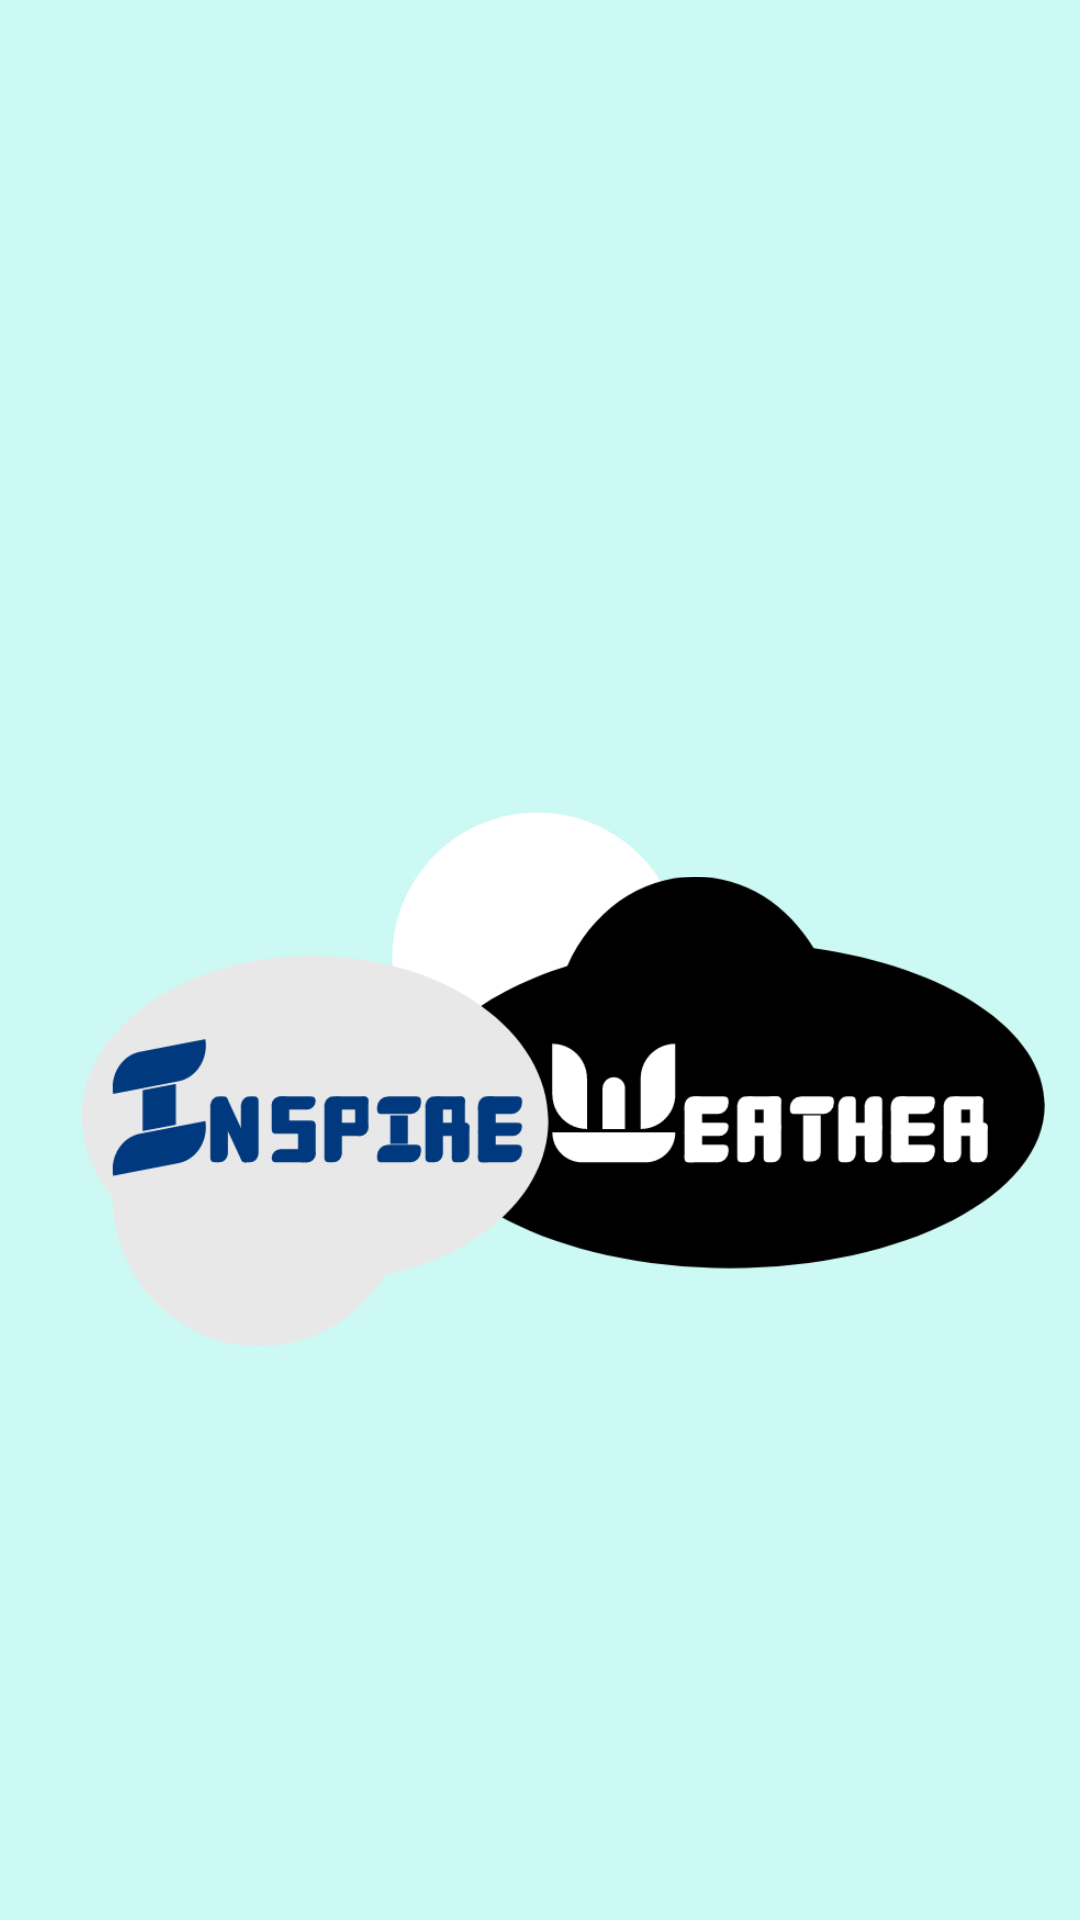

This screen was rendered from an Android layout file. Write that file and the resources it references.
<!-- AndroidManifest.xml: application theme AppTheme -->
<!-- res/layout/activity_splash_screen.xml -->
<?xml version="1.0" encoding="utf-8"?>
<androidx.constraintlayout.widget.ConstraintLayout xmlns:android="http://schemas.android.com/apk/res/android"
    xmlns:app="http://schemas.android.com/apk/res-auto"
    xmlns:tools="http://schemas.android.com/tools"
    android:layout_width="match_parent"
    android:layout_height="match_parent"
    android:background = "#CCF9F3"
    tools:context=".SplashScreen">

    <ImageView
        android:id="@+id/logoTop"
        android:layout_width="326dp"
        android:layout_height="351dp"
        android:rotation="150"
        android:src="@drawable/logotop"
        app:layout_constraintBottom_toBottomOf="parent"
        app:layout_constraintEnd_toEndOf="parent"
        app:layout_constraintHorizontal_bias="0.495"
        app:layout_constraintStart_toStartOf="parent"
        app:layout_constraintTop_toTopOf="parent" />

    <ImageView
        android:id="@+id/logoMask"
        android:scaleType="fitXY"
        android:layout_width="wrap_content"
        android:layout_height="wrap_content"
        android:src="@drawable/mask"
        app:layout_constraintBottom_toBottomOf="parent"
        app:layout_constraintEnd_toEndOf="parent"
        app:layout_constraintHorizontal_bias="0.495"
        app:layout_constraintStart_toStartOf="parent"
        app:layout_constraintTop_toTopOf="parent" />

    <ImageView
        android:id="@+id/logoBottom"
        android:layout_width="321dp"
        android:layout_height="181dp"
        android:src="@drawable/logobot"
        app:layout_constraintBottom_toBottomOf="parent"
        app:layout_constraintEnd_toEndOf="parent"
        app:layout_constraintHorizontal_bias="0.698"
        app:layout_constraintStart_toStartOf="parent"
        app:layout_constraintTop_toTopOf="parent"
        app:layout_constraintVertical_bias="0.61" />
</androidx.constraintlayout.widget.ConstraintLayout>
<!-- resources referenced by this layout -->
<resources>
  <!-- drawable logobot: png bitmap (drawable, 34846 bytes) -->
  <!-- drawable logotop: png bitmap (drawable, 60375 bytes) -->
  <!-- drawable mask: png bitmap (drawable, 12704 bytes) -->
  <style name="AppTheme" parent="Theme.AppCompat.Light.NoActionBar">
          
          <item name="colorPrimary">@color/colorPrimary</item>
          <item name="colorPrimaryDark">@color/colorPrimaryDark</item>
          <item name="colorAccent">@color/colorAccent</item>
      </style>
  <color name="colorPrimary">#008577</color>
  <color name="colorPrimaryDark">#00152D</color>
  <color name="colorAccent">#D81B60</color>
</resources>
